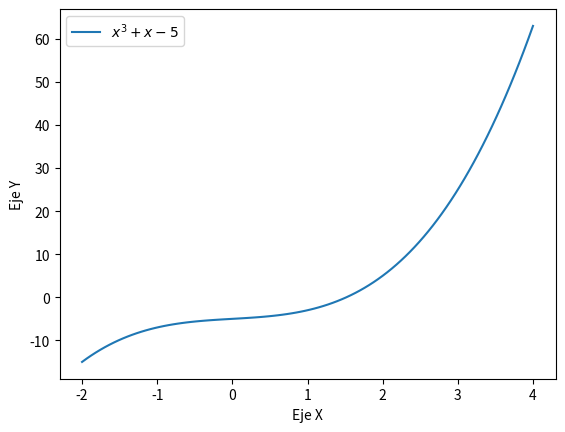

Write the Python code that produced this figure.
import numpy as np
import matplotlib.pyplot as plt

def rsec(fun,x0,x1,err,mit):
    f,df = fun(x0)
    f0 = f
    f,df = fun(x1)
    f1 = f
    hx = []
    hf = []
    hx.append(x1)
    hf.append(f1)
    if abs(f1) < err:
        return hx,hf
    for _ in range(mit):
        if abs(f0) > abs(f1):
            x0,x1 = x1,x0
            f0,f1 = f1,f0
        s = (x1 - x0)/(f1 - f0)
        x1 = x0
        f1 = f0
        x0 = x0 - f0 * s
        f,df = fun(x0)
        f0 = f
        hx.append(x1)
        hf.append(f1)
        if abs(f0) < err:
            break
    return (hx,hf)

def rnewton(fun,x0,err,mit):
    f,df = fun(x0)
    hx = []
    hf = []
    hx.append(x0)
    hf.append(f)
    if abs(f) < err:
        return hx,hf
    for _ in range(mit):
        if df == 0:
            return "No se puede realizar el metodo, la derivada es 0"
        x1 = x0 - f / df    
        f,df = fun(x1)
        hx.append(x1)
        hf.append(f)
        if abs(f) < err or abs(x1 - x0) / x1 < err :
            return hx,hf
        x0 = x1
    return hx,hf

def busqueda_ceros(fun, x0, x1, err, mit):
    hx1, hy1 = rnewton(fun,x0,err,mit)
    hx2, hy2 = rsec(fun,x0,x1,err,mit)
    print(f"El cero encontrado por el método de newton es {hy1[-1]}, le tomo {len(hy1)-1} iteraciones y lo encontró en el punto {hx1[-1]}")
    print(f"El cero encontrado por el método de la secante es {hy2[-1]}, le tomo {len(hy2)-1} iteraciones y lo encontró en el punto {hx2[-1]}")
    if abs(hx1[-1]) < abs(hx2[-1]):
        return hx1[-1]
    else:
        return hx2[-1]

def horn(coefs,x):
  res = 0
  for i in coefs:
    res = i + x * res
  return(res)

aux_fun = lambda x : ( horn([1,0,1,-5],x), horn([3,0,1],x)) 

busqueda_ceros(aux_fun,10,-10,1e-6,15)

x = np.linspace(-2, 4, 100)
plt.plot(x, horn([1,0,1,-5],x), label="$x^3+x-5$")
plt.xlabel("Eje X")
plt.ylabel("Eje Y")
plt.legend()
plt.show()
